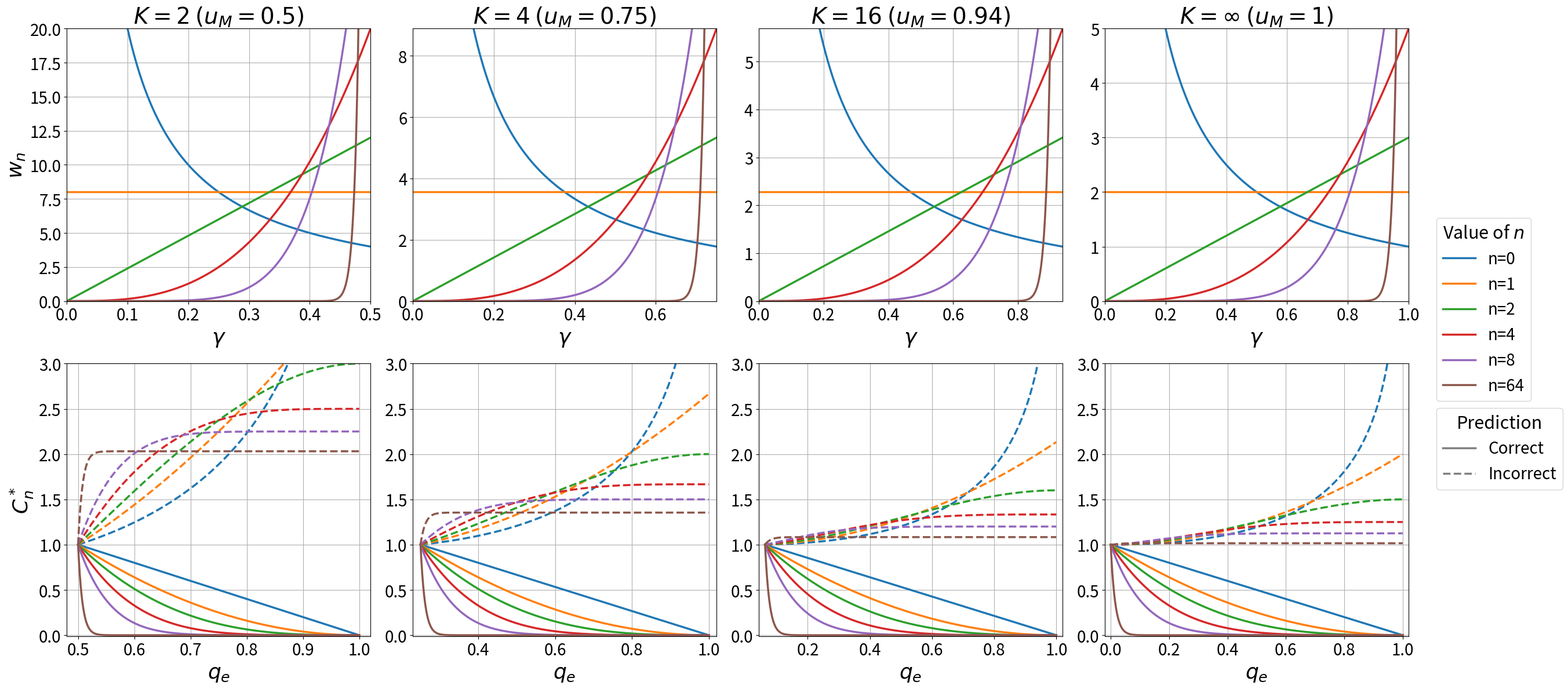

Write Python code to recreate this figure. (Note: this script raises an exception after producing the figure.)
import numpy as np
import matplotlib.pyplot as plt
import matplotlib.lines as mlines
import argparse


def compute_cost(q, c, K, n):
    """
    Computes the cost given:
      q: confidence
      c: base cost \tilde{C}^* (0 for correct, 1 for incorrect)
      K: number of classes (used to compute max uncertainty u_M)
      n: parameter defining the weight function w(gamma)
    """
    u = 1 - q
    u_M = 1 - 1 / K

    # Handle q=1 (u=0) carefully to avoid log(0) for n=0
    u = np.maximum(u, 1e-12)

    if n == 0:
        base_cost = u + c * (np.log(u_M) - np.log(u))
    else:
        base_cost = u ** (n + 1) + c * ((n + 1) / n) * (u_M**n - u**n)
    factor = 1.0 / (u_M ** (n + 1))
    return base_cost * factor


def plot_W(ns, Ks, fig, ax):

    num_points = 1000
    gamma = np.linspace(0.001, 0.999, num_points)

    # legend_handles = None
    # legend_labels = None

    for k, K in enumerate(Ks):
        if K == float("inf"):
            u_M = 1.0
            label = r'$K=\infty$ $(u_M=1)$'
        else:
            u_M = (1 - 1/K)
            label = r'$K={}$ $(u_M={})$'.format(K, np.round(u_M, 2))
        for n in ns:
            alpha_n = (n + 1) / (u_M ** (n + 1))
            W = alpha_n * np.power(gamma, n - 1)
            line, = ax[k].plot(gamma, W, label=f'n={n}', linewidth=2.5)

        # if legend_handles is None:
        #     legend_handles, legend_labels = ax[k].get_legend_handles_labels()

        # Scale ylim with the n=1 level (w_1 = 2 / u_M^2, constant in gamma)
        # so that line sits at the same relative height in every panel
        ax[k].set_ylim([0, 2.5 * 2 / u_M**2])
        ax[k].set_xlim([0, u_M])
        ax[k].set_title(label, fontsize=28)
        ax[k].grid(True)
        ax[k].tick_params(axis='both', labelsize=20)
        ax[k].set_xlabel(r'$\gamma$', fontsize=26)
        if k == 0:
            ax[k].set_ylabel(r'$w_n$', fontsize=26)


    # fig.suptitle(r'')
    # fig.supylabel(r'$w_n(\gamma)$', fontsize=14)
    # fig.legend(legend_handles, legend_labels, fontsize=14, loc='lower center', ncol=len(ns), frameon=False, bbox_to_anchor=(0.5, -0.1))
    # fig.tight_layout(pad=1.5)
    # fig.savefig('../outputs/W_gamma_plot.pdf', bbox_inches='tight', dpi=300)

    # plt.show()

def main():
    parser = argparse.ArgumentParser(description="Plot q vs Cost for different n.")
    parser.add_argument(
        "--ns",
        type=float,
        nargs="+",
        default=[0, 1, 2, 4, 8, 64],
        help="List of n values to plot.",
    )
    parser.add_argument(
        "--output",
        type=str,
        default="outputs/cost_vs_qe_and_w_vs_gamma.pdf",
        help="Output filename for the plot.",
    )
    args = parser.parse_args()

    K_values = [2, 4, 16, float("inf")]
    fig, axes = plt.subplots(2, 4, figsize=(28, 12))
    # Share y-axis across the bottom row only; the top row gets per-K ylims
    for ax in axes[1][1:]:
        ax.sharey(axes[1][0])
        # ax.tick_params(labelleft=False)

    # Pre-defined colors
    colors = plt.rcParams["axes.prop_cycle"].by_key()["color"]

    plot_W(args.ns, K_values, fig, axes[0])

    for ax_idx, (ax, K) in enumerate(zip(axes[1], K_values)):
        # Minimum confidence is 1/K
        q_min = 1.0 / K if K != float("inf") else 0.0
        # Generate values for q
        q = np.linspace(q_min, 0.9999, 1000)

        for i, n in enumerate(args.ns):
            color = colors[i % len(colors)]

            # Correct prediction (c=0) -> Solid line
            cost_0 = compute_cost(q, c=0, K=K, n=n)
            ax.plot(
                q, cost_0, label=f"n={n}", color=color, linestyle="-", linewidth=2.5
            )

            # Incorrect prediction (c=1) -> Dashed line
            cost_1 = compute_cost(q, c=1, K=K, n=n)
            ax.plot(q, cost_1, color=color, linestyle="--", linewidth=2.5)

        ax.set_xlabel(r"$q_e$", fontsize=26)
        if ax_idx == 0:
            ax.set_ylabel(r"$C_n^*$", fontsize=26)

        # K_title = r"\infty" if K == float("inf") else int(K)
        # ax.set_title(rf"$K = {K_title}$", fontsize=28)
        ax.tick_params(axis="both", which="major", labelsize=20)
        ax.grid(True)

        # Cut the x-axis starting from q_min
        ax.set_xlim(q_min - 0.02, 1.02)
        ax.set_ylim(-0.01, 3.0)

    # Tight layout leaving space on the right for legends
    plt.tight_layout(rect=[0, 0, 0.88, 1])

    # Get handles for n from the first axis
    handles, labels = axes[1][0].get_legend_handles_labels()

    # Create custom handles for line styles
    correct_line = mlines.Line2D(
        [], [], color="gray", linestyle="-", linewidth=2.5, label="Correct"
    )
    incorrect_line = mlines.Line2D(
        [], [], color="gray", linestyle="--", linewidth=2.5, label="Incorrect"
    )
    style_handles = [correct_line, incorrect_line]

    # Add legends to the right side of the figure
    fig.legend(
        handles=handles,
        labels=labels,
        loc="center left",
        bbox_to_anchor=(0.88, 0.55),
        fontsize=20,
        title="Value of $n$",
        title_fontsize=22,
    )
    fig.legend(
        handles=style_handles,
        loc="center left",
        bbox_to_anchor=(0.88, 0.35),
        fontsize=20,
        title="Prediction",
        title_fontsize=22,
    )

    plt.savefig(args.output, dpi=300, bbox_inches="tight")
    print(f"Plot saved to {args.output}")


if __name__ == "__main__":
    main()
